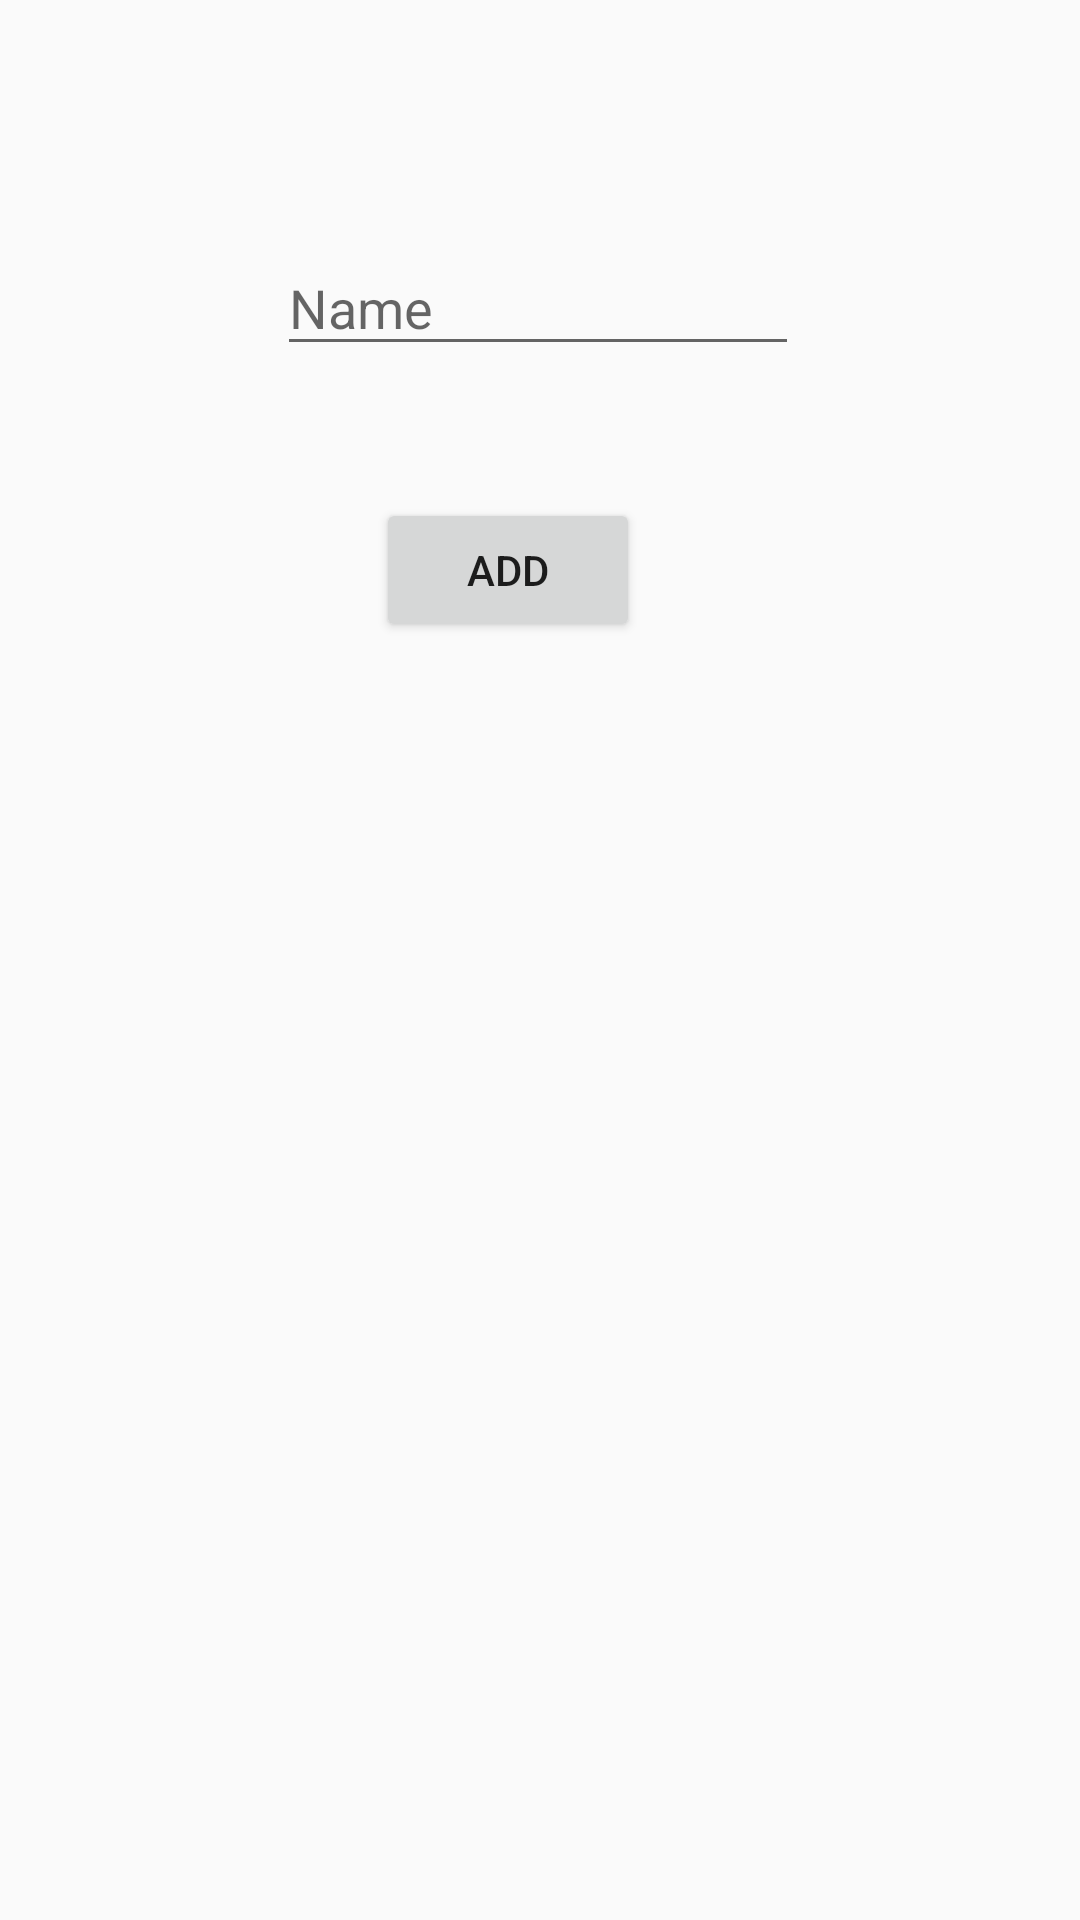

Here is an Android app screen rendered from its layout file. Give the layout XML and the strings, colors and styles it references.
<!-- AndroidManifest.xml: application theme AppTheme -->
<!-- res/layout/activity_create_item.xml -->
<?xml version="1.0" encoding="utf-8"?>
<android.support.constraint.ConstraintLayout
    xmlns:android="http://schemas.android.com/apk/res/android"
    xmlns:app="http://schemas.android.com/apk/res-auto"
    xmlns:tools="http://schemas.android.com/tools"
    android:layout_width="match_parent"
    android:layout_height="match_parent">


    <EditText
        android:id="@+id/nameEditText1"
        android:layout_width="174dp"
        android:layout_height="42dp"
        android:layout_marginStart="8dp"
        android:layout_marginTop="40dp"
        android:layout_marginEnd="8dp"
        android:hint="Name"
        app:layout_constraintEnd_toEndOf="parent"
        app:layout_constraintHorizontal_bias="0.497"
        app:layout_constraintStart_toStartOf="parent"
        app:layout_constraintTop_toBottomOf="@+id/avatarCreate" />

    <Button
        android:id="@+id/addButton"
        android:layout_width="wrap_content"
        android:layout_height="wrap_content"
        android:layout_marginTop="44dp"
        android:text="Add"
        app:layout_constraintEnd_toEndOf="parent"
        app:layout_constraintHorizontal_bias="0.461"
        app:layout_constraintStart_toStartOf="parent"
        app:layout_constraintTop_toBottomOf="@+id/nameEditText1"
        tools:ignore="MissingConstraints" />

    <ImageView
        android:id="@+id/avatarCreate"
        android:layout_width="wrap_content"
        android:layout_height="wrap_content"
        android:layout_marginTop="40dp"
        app:layout_constraintEnd_toEndOf="parent"
        app:layout_constraintHorizontal_bias="0.498"
        app:layout_constraintStart_toStartOf="parent"
        app:layout_constraintTop_toTopOf="parent"
        tools:srcCompat="@tools:sample/avatars[0]" />


</android.support.constraint.ConstraintLayout>
<!-- resources referenced by this layout -->
<resources>
  <style name="AppTheme" parent="Theme.AppCompat.Light.NoActionBar">
      </style>
</resources>
